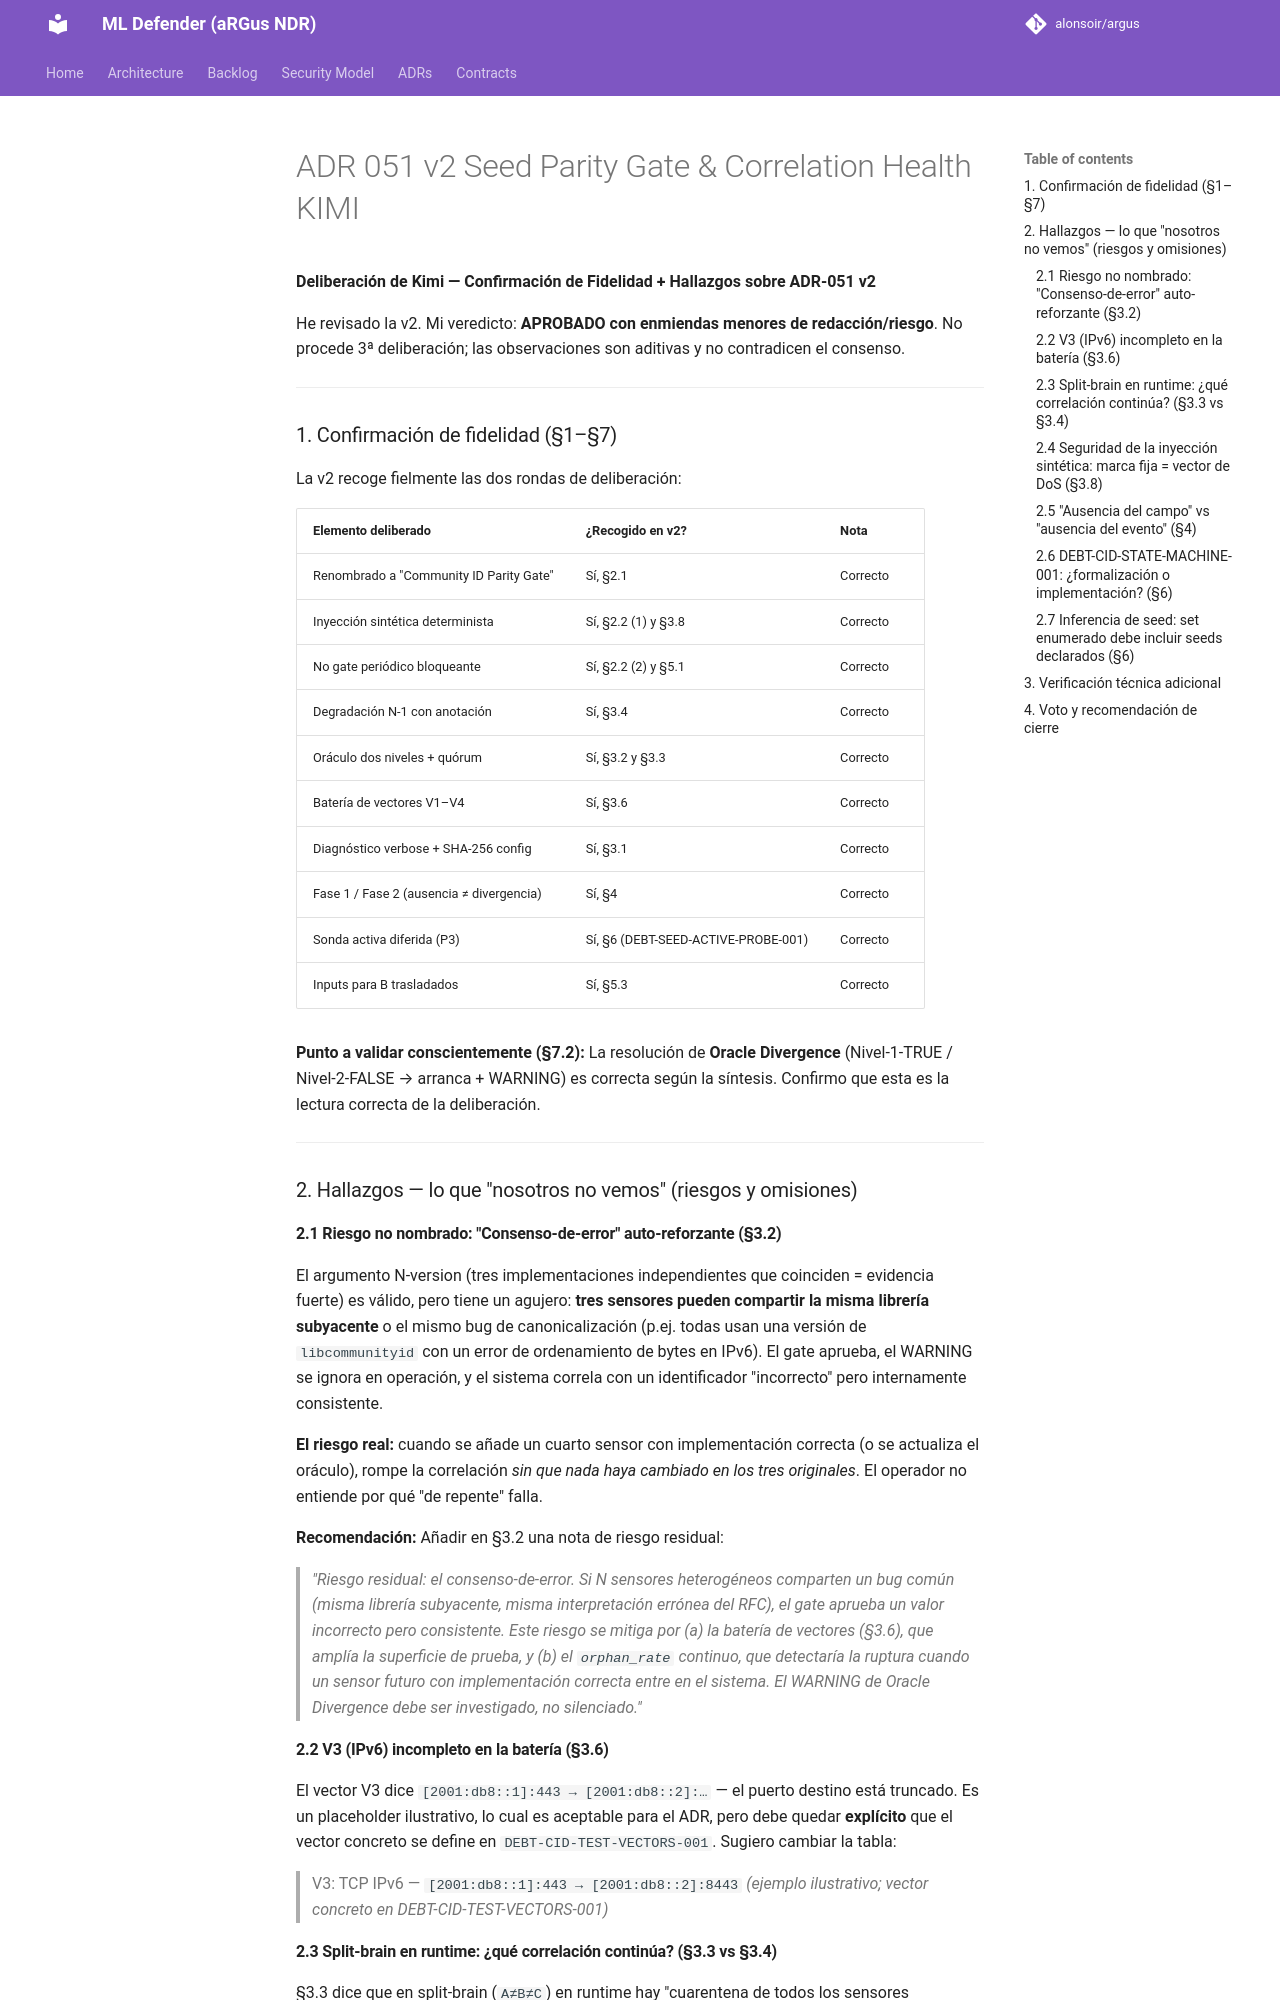

repository: alonsoir/argus · page: council/ADR-051_v2_Seed Parity Gate & Correlation Health_KIMI/index.html · generator: mkdocs

**Deliberación de Kimi — Confirmación de Fidelidad + Hallazgos sobre ADR-051 v2**

He revisado la v2. Mi veredicto: **APROBADO con enmiendas menores de redacción/riesgo**. No procede 3ª deliberación; las observaciones son aditivas y no contradicen el consenso.

---

### 1. Confirmación de fidelidad (§1–§7)

La v2 recoge fielmente las dos rondas de deliberación:

| Elemento deliberado | ¿Recogido en v2? | Nota |
|---------------------|------------------|------|
| Renombrado a "Community ID Parity Gate" | Sí, §2.1 | Correcto |
| Inyección sintética determinista | Sí, §2.2 (1) y §3.8 | Correcto |
| No gate periódico bloqueante | Sí, §2.2 (2) y §5.1 | Correcto |
| Degradación N-1 con anotación | Sí, §3.4 | Correcto |
| Oráculo dos niveles + quórum | Sí, §3.2 y §3.3 | Correcto |
| Batería de vectores V1–V4 | Sí, §3.6 | Correcto |
| Diagnóstico verbose + SHA-256 config | Sí, §3.1 | Correcto |
| Fase 1 / Fase 2 (ausencia ≠ divergencia) | Sí, §4 | Correcto |
| Sonda activa diferida (P3) | Sí, §6 (DEBT-SEED-ACTIVE-PROBE-001) | Correcto |
| Inputs para B trasladados | Sí, §5.3 | Correcto |

**Punto a validar conscientemente (§7.2):** La resolución de **Oracle Divergence** (Nivel-1-TRUE / Nivel-2-FALSE → arranca + WARNING) es correcta según la síntesis. Confirmo que esta es la lectura correcta de la deliberación.

---

### 2. Hallazgos — lo que "nosotros no vemos" (riesgos y omisiones)

#### 2.1 Riesgo no nombrado: "Consenso-de-error" auto-reforzante (§3.2)

El argumento N-version (tres implementaciones independientes que coinciden = evidencia fuerte) es válido, pero tiene un agujero: **tres sensores pueden compartir la misma librería subyacente** o el mismo bug de canonicalización (p.ej. todas usan una versión de `libcommunityid` con un error de ordenamiento de bytes en IPv6). El gate aprueba, el WARNING se ignora en operación, y el sistema correla con un identificador "incorrecto" pero internamente consistente.

**El riesgo real:** cuando se añade un cuarto sensor con implementación correcta (o se actualiza el oráculo), rompe la correlación *sin que nada haya cambiado en los tres originales*. El operador no entiende por qué "de repente" falla.

**Recomendación:** Añadir en §3.2 una nota de riesgo residual:

> *"Riesgo residual: el consenso-de-error. Si N sensores heterogéneos comparten un bug común (misma librería subyacente, misma interpretación errónea del RFC), el gate aprueba un valor incorrecto pero consistente. Este riesgo se mitiga por (a) la batería de vectores (§3.6), que amplía la superficie de prueba, y (b) el `orphan_rate` continuo, que detectaría la ruptura cuando un sensor futuro con implementación correcta entre en el sistema. El WARNING de Oracle Divergence debe ser investigado, no silenciado."*

#### 2.2 V3 (IPv6) incompleto en la batería (§3.6)

El vector V3 dice `[2001:db8::1]:443 → [2001:db8::2]:…` — el puerto destino está truncado. Es un placeholder ilustrativo, lo cual es aceptable para el ADR, pero debe quedar **explícito** que el vector concreto se define en `DEBT-CID-TEST-VECTORS-001`. Sugiero cambiar la tabla:

> V3: TCP IPv6 — `[2001:db8::1]:443 → [2001:db8::2]:8443` *(ejemplo ilustrativo; vector concreto en DEBT-CID-TEST-VECTORS-001)*
